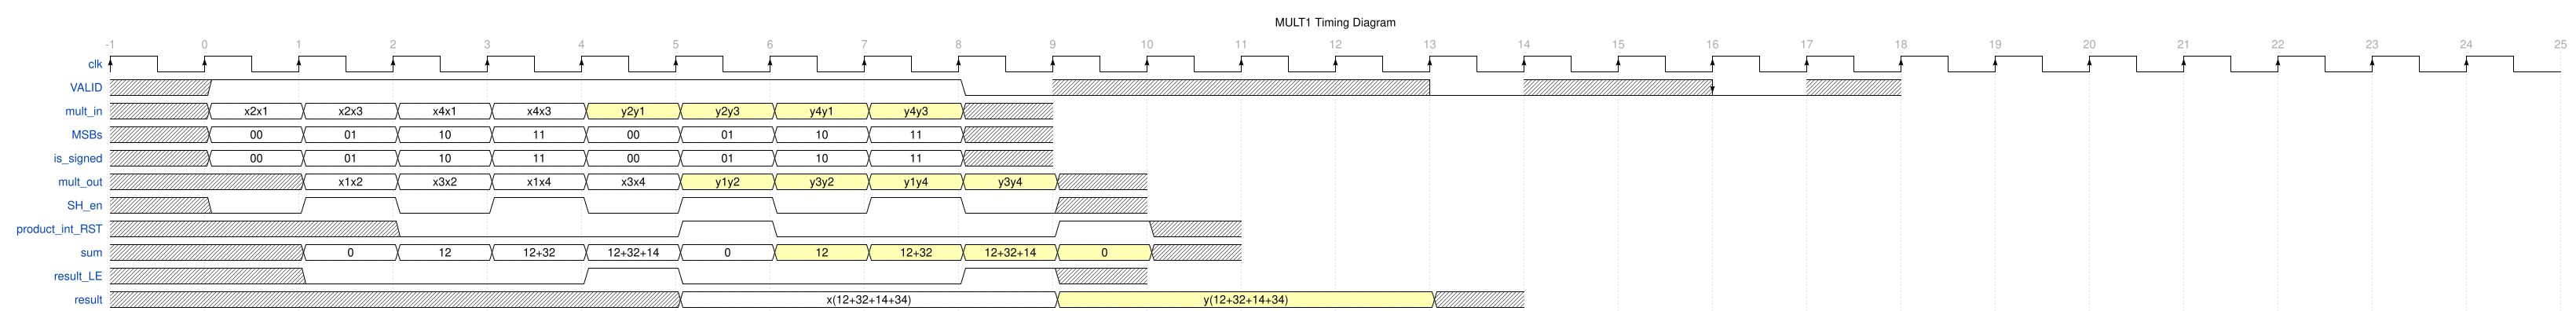

Write the WaveJSON whose rendering is this waveform diagram.

{signal: [
  {name: 'clk', 		wave: 'P.........................'},
  {name: 'VALID',		wave:  'x1.......0result_LE'},
  {name: 'mult_in',		wave: 'x22223333x',	data:['x2x1','x2x3','x4x1','x4x3','y2y1','y2y3','y4y1','y4y3']},
  {name: 'MSBs',		wave: 'x22222222x',	data:['00','01','10','11','00','01','10','11']},
  /*is signed infroma il moltiplicatore se e quale dei due operandi deve essere trattato come numero signed*/
  {name: 'is_signed',	wave:'x22222222x', data:['00','01','10','11','00','01','10','11']},
  {name: 'mult_out', 	wave: 'x.22223333x',	data:['x1x2','x3x2','x1x4','x3x4','y1y2','y3y2','y1y4','y3y4']},
  {name: 'SH_en',		wave: 'x010101010x'},
  {name: 'product_int_RST',		wave: 'x..0..10..1x'},
  {name: 'sum',			wave:'x.222223333x',	data:['0','12','12+32','12+32+14','0','12','12+32','12+32+14','0']},
  {name: 'result_LE',	wave:'x.0..10..1x'},
  {name: 'result',		wave:'x.....2...3...x',data:['x(12+32+14+34)','y(12+32+14+34)']},

  //Insert space: {},
 ],
 //Size configuration
 config: {hscale: 3 },
 head:{
   text:'MULT1 Timing Diagram',
   tick:-1,
   every:1
 },
}
  
  /*Assumo che la mia memoria sia in grado di tirare fuori 4 pixel per ciascuno dei due frame (Cur e Ref)
  in un ciclo di clock, in questo modo in 4 cicli di clock sono in grado di calcolare la SAD di un
  representative*/